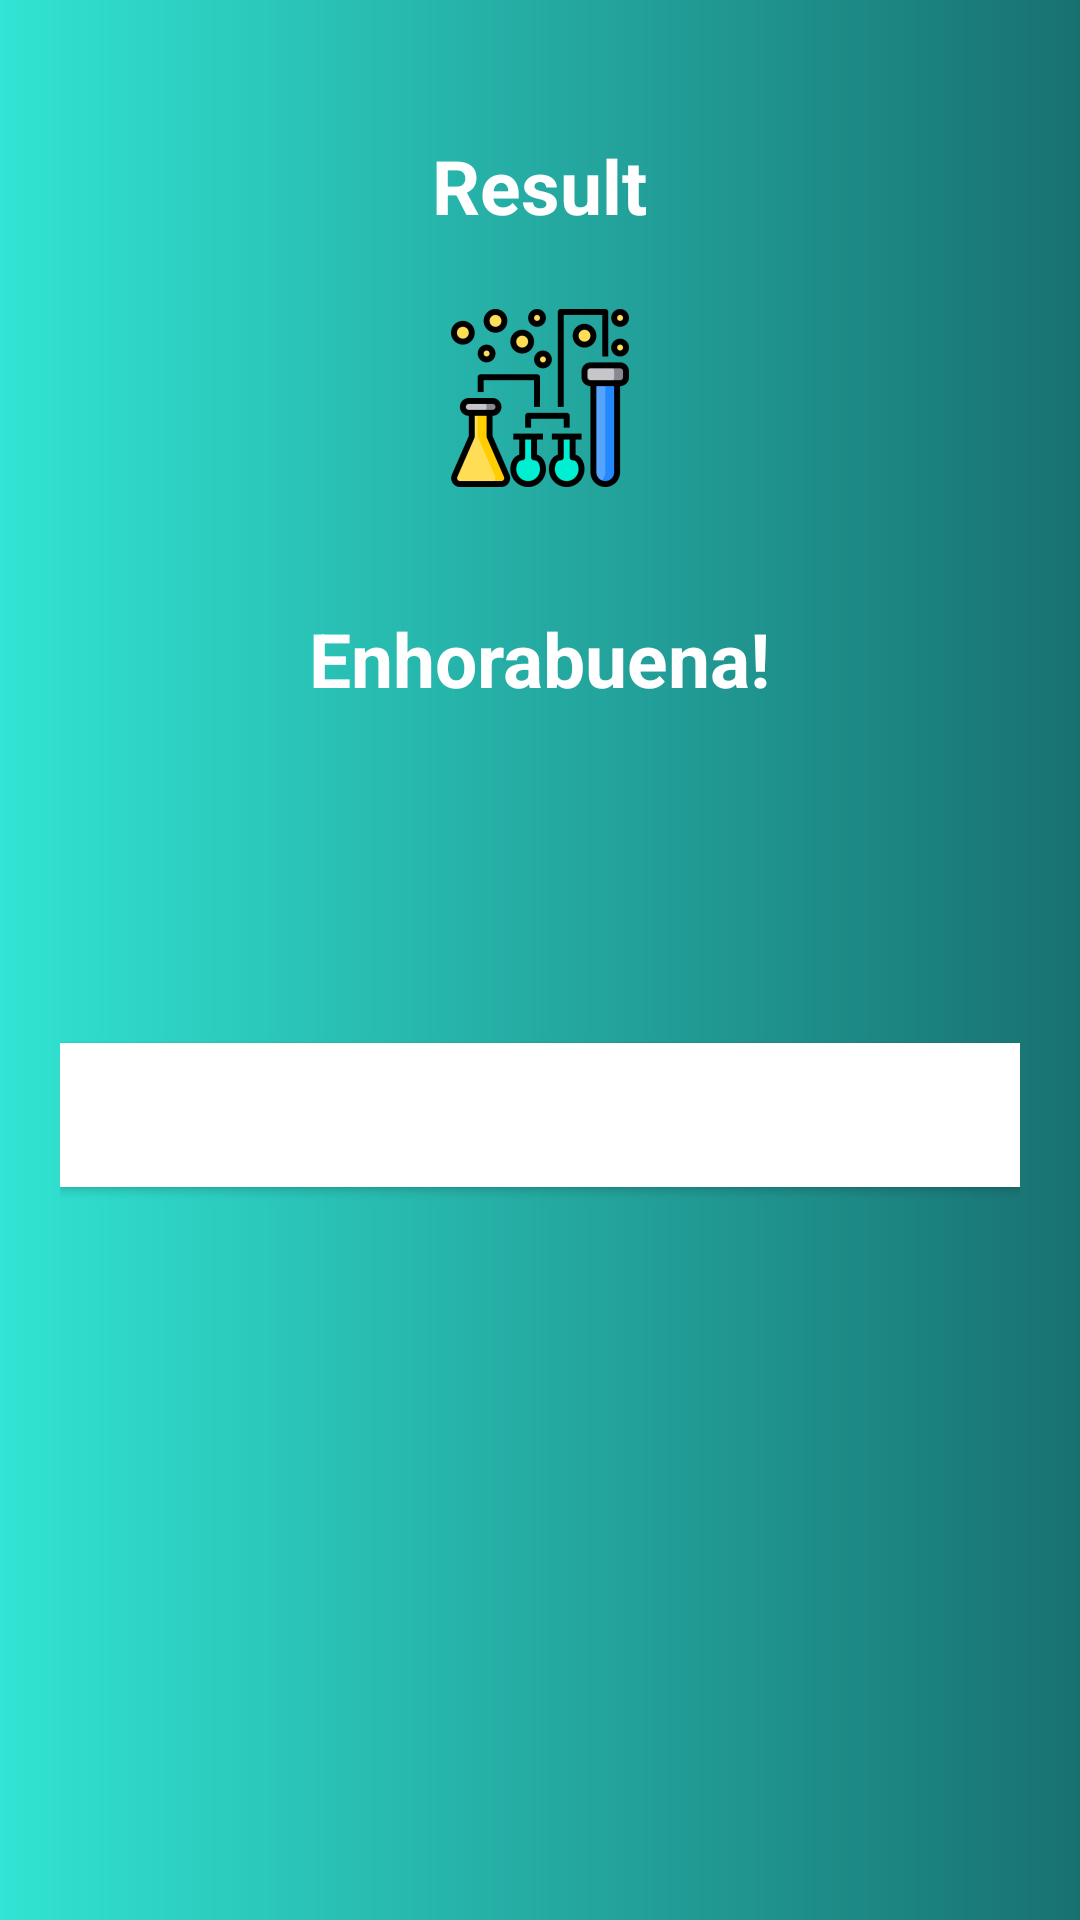

Write the Android layout XML for this screen, with the resource values it uses.
<!-- AndroidManifest.xml: application theme Theme.QuizChemistry -->
<!-- res/layout/activity_end.xml -->
<?xml version="1.0" encoding="utf-8"?>
<LinearLayout xmlns:android="http://schemas.android.com/apk/res/android"
    xmlns:tools="http://schemas.android.com/tools"
    android:layout_width="match_parent"
    android:layout_height="match_parent"
    android:background="@drawable/background"
    android:orientation="vertical"
    android:gravity="center_horizontal"
    android:padding="20dp"
    tools:context=".EndActivity">

    <TextView
        android:id="@+id/tv_result"
        android:layout_width="wrap_content"
        android:layout_height="wrap_content"
        android:layout_marginTop="25dp"
        android:text="Result"
        android:textColor="@android:color/white"
        android:textSize="25sp"
        android:textStyle="bold" />

    <ImageView
        android:id="@+id/iv_trophy"
        android:layout_width="wrap_content"
        android:layout_height="wrap_content"
        android:contentDescription="image"
        android:src="@mipmap/chemistry_foreground" />

    <TextView
        android:id="@+id/tv_congratulations"
        android:layout_width="wrap_content"
        android:layout_height="wrap_content"
        android:layout_marginTop="16dp"
        android:text="Enhorabuena!"
        android:textColor="@android:color/white"
        android:textSize="25sp"
        android:textStyle="bold"/>

    <TextView
        android:id="@+id/tv_name"
        android:layout_width="wrap_content"
        android:layout_height="wrap_content"
        android:layout_marginTop="25dp"
        android:textColor="@android:color/white"
        android:textSize="22sp"
        android:textStyle="bold"
        tools:text="Usuario" />

    <TextView
        android:id="@+id/tv_score"
        android:layout_width="wrap_content"
        android:layout_height="wrap_content"
        android:layout_marginTop="10dp"
        android:textColor="@android:color/secondary_text_dark"
        android:textSize="20sp"
        tools:text="Tu puntuación es..." />

    <Button
        android:id="@+id/btn_finish"
        android:layout_width="match_parent"
        android:layout_height="wrap_content"
        android:layout_marginTop="20dp"
        android:background="@android:color/white"
        android:text="Volver!"
        android:textColor="@color/white"
        android:textSize="18sp"
        android:textStyle="bold" />
</LinearLayout>
<!-- resources referenced by this layout -->
<resources>
  <color name="white">#FFFFFFFF</color>
  <!-- drawable background (drawable) -->
  <?xml version="1.0" encoding="utf-8"?>
      <shape xmlns:android="http://schemas.android.com/apk/res/android"  android:shape="rectangle">
          <gradient
              android:startColor="#31E4D3"
              android:endColor="#187171"
              android:angle="0"/>
      </shape>
  <!-- mipmap chemistry_foreground: png bitmap (mipmap-hdpi, 5031 bytes) -->
  <style name="Theme.QuizChemistry" parent="Theme.MaterialComponents.Light.NoActionBar">
          
          <item name="colorPrimary">@color/purple_500</item>
          <item name="colorPrimaryVariant">@color/purple_700</item>
          <item name="colorOnPrimary">@color/white</item>
          
          <item name="colorSecondary">@color/teal_200</item>
          <item name="colorSecondaryVariant">@color/teal_700</item>
          <item name="colorOnSecondary">@color/black</item>
          
          <item name="android:statusBarColor" tools:targetApi="l">?attr/colorPrimaryVariant</item>
          
      </style>
  <color name="purple_500">#FF6200EE</color>
  <color name="purple_700">#FF3700B3</color>
  <color name="teal_200">#FF03DAC5</color>
  <color name="teal_700">#FF018786</color>
  <color name="black">#FF000000</color>
</resources>
